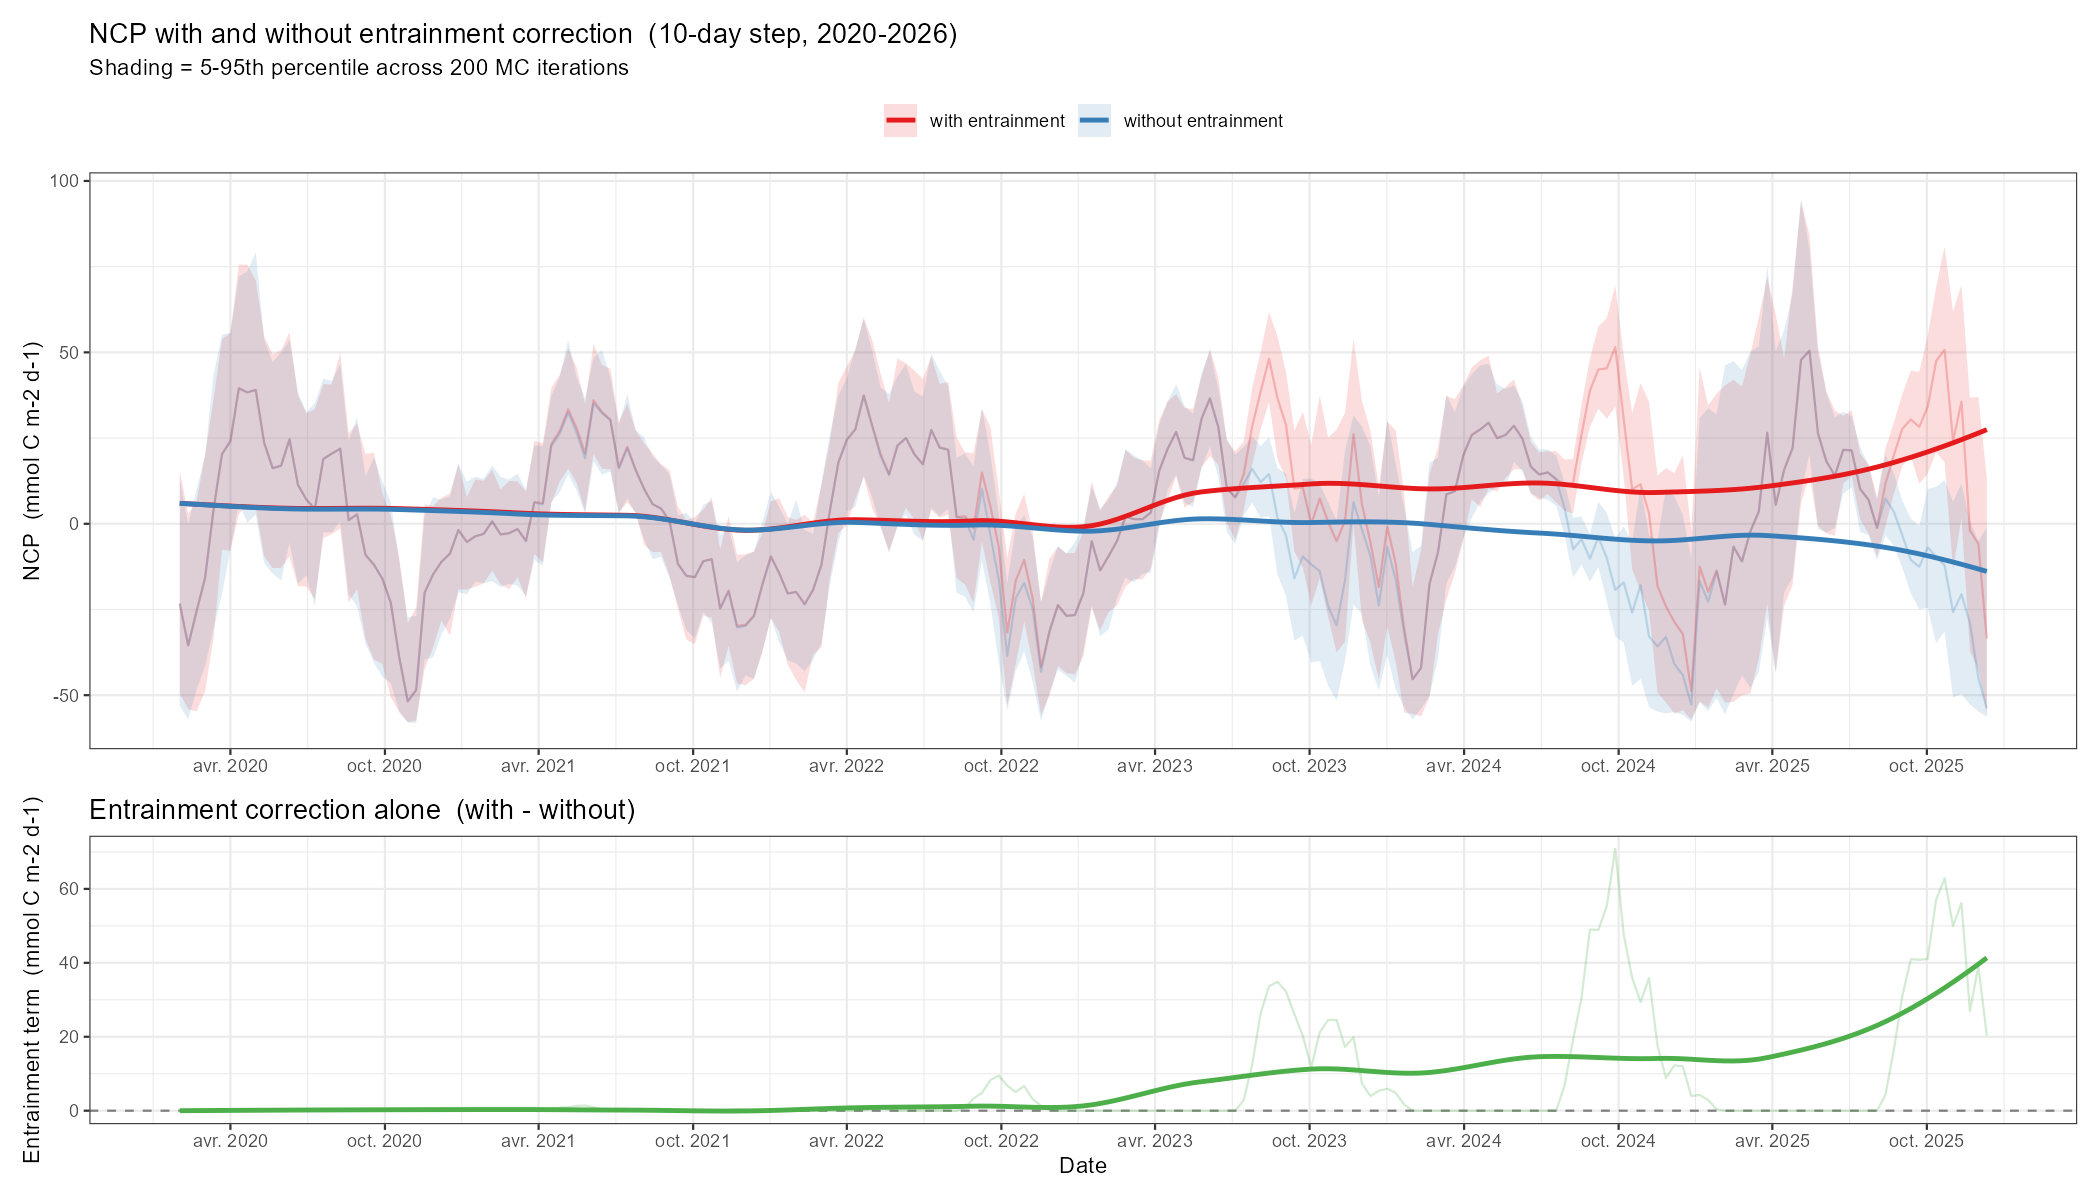

Source data for this figure (header and first rows):
date_grid, NCP, run, datenum, loess_ncp, NCP_q05, NCP_q95
2020-02-01, -23.28, with entrainment, 18293, 5.961, -49.36, 15.51
2020-02-11, -35.47, with entrainment, 18303, 5.834, -54.1, 2.972
2020-02-21, -25.44, with entrainment, 18313, 5.703, -54.73, 6.644
2020-03-02, -15.8, with entrainment, 18323, 5.571, -48.92, 20.02
2020-03-12, 4.058, with entrainment, 18333, 5.438, -33.34, 36.1
2020-03-22, 20.29, with entrainment, 18343, 5.307, -7.53, 53.9
2020-04-01, 24.11, with entrainment, 18353, 5.18, -7.843, 55.56
2020-04-11, 39.51, with entrainment, 18363, 5.057, 2.76, 75.63
2020-04-21, 38.33, with entrainment, 18373, 4.941, 5.716, 75.58
2020-05-01, 39.04, with entrainment, 18383, 4.833, 4.502, 71.01
2020-05-11, 23.6, with entrainment, 18393, 4.735, -9.412, 54.68
2020-05-21, 16.21, with entrainment, 18403, 4.649, -12.95, 49.44
2020-05-31, 16.93, with entrainment, 18413, 4.575, -12.85, 50.63
2020-06-10, 24.66, with entrainment, 18423, 4.517, -9.483, 55.9
2020-06-20, 11.32, with entrainment, 18433, 4.477, -18.26, 37.32
2020-06-30, 7.052, with entrainment, 18443, 4.457, -18.28, 32.26
2020-07-10, 4.309, with entrainment, 18453, 4.453, -21.95, 33.42
2020-07-20, 18.93, with entrainment, 18463, 4.46, -4.179, 40.71
2020-07-30, 20.46, with entrainment, 18473, 4.475, -3.021, 40.63
2020-08-09, 21.91, with entrainment, 18483, 4.494, -1.336, 49.88
2020-08-19, 1.046, with entrainment, 18493, 4.514, -23.06, 26.43
2020-08-29, 2.753, with entrainment, 18503, 4.53, -18.99, 29.17
2020-09-08, -9.085, with entrainment, 18513, 4.538, -33.57, 20.41
2020-09-18, -11.95, with entrainment, 18523, 4.535, -39.62, 20.74
2020-09-28, -16.04, with entrainment, 18533, 4.517, -40.92, 8.857
2020-10-08, -23.12, with entrainment, 18543, 4.48, -50.58, 2.378
2020-10-18, -39.04, with entrainment, 18553, 4.42, -55.02, -9.859
2020-10-28, -51.79, with entrainment, 18563, 4.348, -57.81, -29.05
2020-11-07, -48.47, with entrainment, 18573, 4.276, -57.38, -24.34
2020-11-17, -20.07, with entrainment, 18583, 4.203, -42.45, 5.667
2020-11-27, -14.78, with entrainment, 18593, 4.13, -35.99, 5.151
2020-12-07, -11.07, with entrainment, 18603, 4.054, -28.19, 7.616
2020-12-17, -8.705, with entrainment, 18613, 3.976, -32.58, 8.799
2020-12-27, -1.802, with entrainment, 18623, 3.894, -19.19, 17.41
2021-01-06, -5.307, with entrainment, 18633, 3.808, -19.15, 7.744
2021-01-16, -3.652, with entrainment, 18643, 3.718, -18.42, 12.91
2021-01-26, -2.924, with entrainment, 18653, 3.622, -17.36, 12.55
2021-02-05, 0.7067, with entrainment, 18663, 3.52, -13.66, 15.69
2021-02-15, -3.099, with entrainment, 18673, 3.411, -17.68, 10.04
2021-02-25, -2.759, with entrainment, 18683, 3.294, -19.08, 12.45
2021-03-07, -1.495, with entrainment, 18693, 3.169, -15.56, 12.4
2021-03-17, -4.978, with entrainment, 18703, 3.05, -21.62, 9.464
2021-03-27, 6.344, with entrainment, 18713, 2.951, -8.807, 24.24
2021-04-06, 6.027, with entrainment, 18723, 2.868, -11.24, 23.47
2021-04-16, 23.2, with entrainment, 18733, 2.8, 6.051, 39.65
2021-04-26, 27.08, with entrainment, 18743, 2.744, 12.33, 43.47
2021-05-06, 33.39, with entrainment, 18753, 2.698, 16.09, 51.14
2021-05-16, 27.91, with entrainment, 18763, 2.66, 11.94, 45.59
2021-05-26, 20.53, with entrainment, 18773, 2.628, 3.649, 34.85
2021-06-05, 36.04, with entrainment, 18783, 2.6, 20.42, 52.54
2021-06-15, 32.6, with entrainment, 18793, 2.572, 16.02, 46.36
2021-06-25, 30.34, with entrainment, 18803, 2.544, 15.89, 45.26
2021-07-05, 16.48, with entrainment, 18813, 2.512, 3.354, 29.73
2021-07-15, 22.47, with entrainment, 18823, 2.474, 6.26, 35.04
2021-07-25, 15.78, with entrainment, 18833, 2.377, 3.225, 27.26
2021-08-04, 10.13, with entrainment, 18843, 2.177, -6.152, 23.4
2021-08-14, 5.729, with entrainment, 18853, 1.892, -8.32, 20.53
2021-08-24, 4.442, with entrainment, 18863, 1.54, -8.191, 17.32
2021-09-03, 0.8139, with entrainment, 18873, 1.137, -15.15, 15.64
2021-09-13, -11.7, with entrainment, 18883, 0.7008, -24.77, 5.069
... 370 more rows
